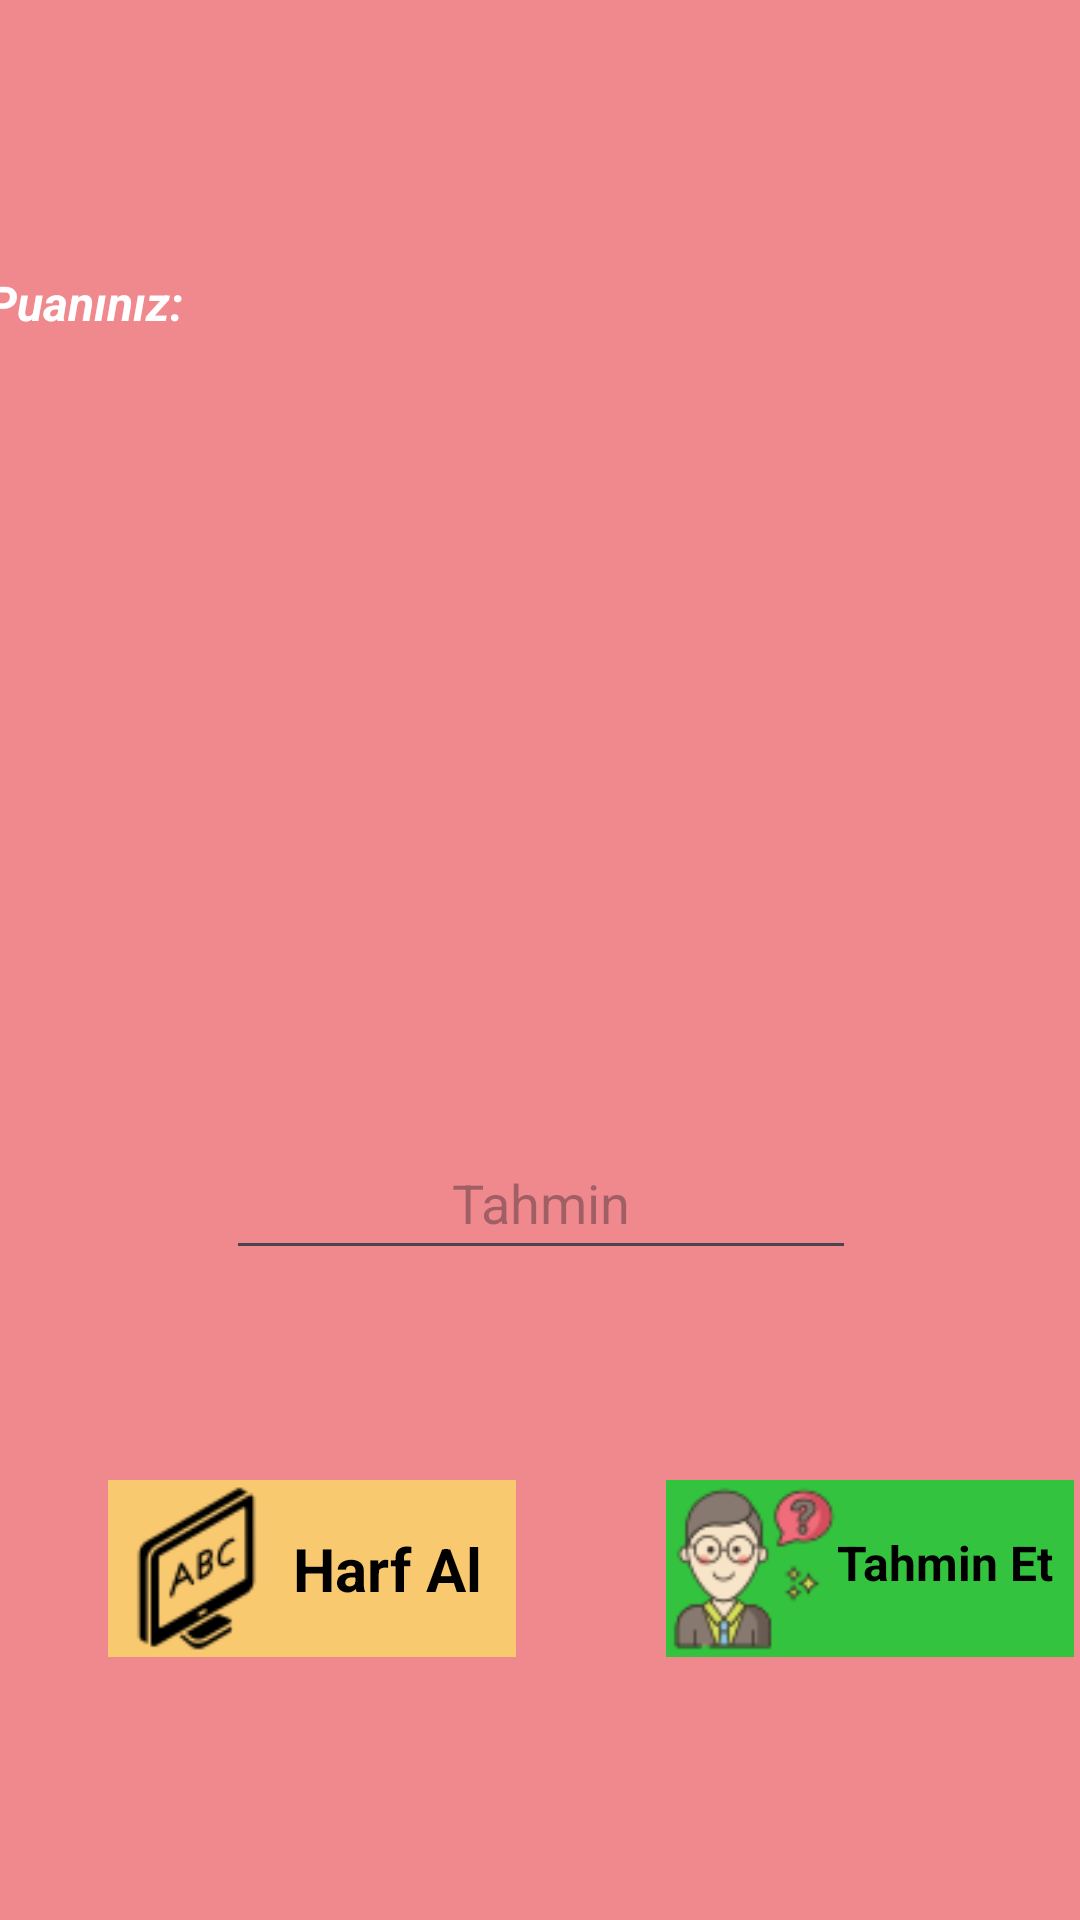

Layout XML and referenced resources for this Android screen:
<!-- AndroidManifest.xml: application theme Theme.KelimeTamamla -->
<!-- res/layout/activity_oyun.xml -->
<?xml version="1.0" encoding="utf-8"?>
<androidx.constraintlayout.widget.ConstraintLayout xmlns:android="http://schemas.android.com/apk/res/android"
    xmlns:app="http://schemas.android.com/apk/res-auto"
    xmlns:tools="http://schemas.android.com/tools"
    android:layout_width="match_parent"
    android:layout_height="match_parent"
    android:background="#F0898E"
    tools:context=".OyunActivity">

    <TextView
        android:id="@+id/guncelPoint"
        android:layout_width="wrap_content"
        android:layout_height="wrap_content"
        android:layout_marginStart="20dp"
        android:layout_marginTop="90dp"
        android:layout_marginEnd="320dp"
        android:text="Puanınız: "
        android:textColor="#FFFFFF"
        android:textSize="16sp"
        android:textStyle="bold|italic"
        app:layout_constraintEnd_toEndOf="parent"
        app:layout_constraintStart_toStartOf="parent"
        app:layout_constraintTop_toTopOf="parent" />

    <TextView
        android:id="@+id/txtViewSoru"
        android:layout_width="271dp"
        android:layout_height="78dp"
        android:layout_marginTop="180dp"
        android:fontFamily="@font/averia_libre_light"
        android:textAlignment="center"
        android:textColor="#F9C970"
        android:textSize="34sp"
        android:textStyle="bold|italic"
        app:layout_constraintEnd_toEndOf="parent"
        app:layout_constraintStart_toStartOf="parent"
        app:layout_constraintTop_toTopOf="parent" />

    <TextView
        android:id="@+id/txtViewSehir"
        android:layout_width="wrap_content"
        android:layout_height="wrap_content"
        android:layout_marginTop="45dp"
        android:textSize="24sp"
        android:textStyle="bold"
        app:layout_constraintEnd_toEndOf="@+id/txtViewSoru"
        app:layout_constraintStart_toStartOf="@+id/txtViewSoru"
        app:layout_constraintTop_toBottomOf="@+id/txtViewSoru" />

    <ImageButton
        android:id="@+id/btnHarfAl"
        android:layout_width="136dp"
        android:layout_height="59dp"
        android:layout_marginStart="36dp"
        android:background="#F9C970"
        android:contentDescription="Harf al"
        android:onClick="btnOyunHarfi"
        android:scaleType="fitStart"
        app:layout_constraintBottom_toBottomOf="@+id/btnTahmin"
        app:layout_constraintStart_toStartOf="parent"
        app:layout_constraintTop_toTopOf="@+id/btnTahmin"
        app:layout_constraintVertical_bias="1.0"
        app:srcCompat="@drawable/harf" />

    <ImageButton
        android:id="@+id/btnTahmin"
        android:layout_width="136dp"
        android:layout_height="59dp"
        android:layout_marginStart="50dp"
        android:layout_marginTop="70dp"
        android:background="#33C33E"
        android:contentDescription="Tahminde bulun"
        android:onClick="btnOyunTahmini"
        android:scaleType="fitStart"
        app:layout_constraintStart_toEndOf="@+id/btnHarfAl"
        app:layout_constraintTop_toBottomOf="@+id/txtTahmin"
        app:srcCompat="@drawable/tahmin" />

    <EditText
        android:id="@+id/txtTahmin"
        android:layout_width="wrap_content"
        android:layout_height="wrap_content"
        android:layout_marginTop="40dp"
        android:ems="10"
        android:hint="Tahmin"
        android:inputType="text"
        android:minHeight="48dp"
        android:textAlignment="center"
        android:textColor="#000000"
        app:layout_constraintEnd_toEndOf="@+id/txtViewSehir"
        app:layout_constraintStart_toStartOf="@+id/txtViewSehir"
        app:layout_constraintTop_toBottomOf="@+id/txtViewSehir" />

    <TextView
        android:id="@+id/textView7"
        android:layout_width="wrap_content"
        android:layout_height="wrap_content"
        android:layout_marginStart="50dp"
        android:text="Harf Al"
        android:textAlignment="center"
        android:textColor="#000000"
        android:textSize="20sp"
        android:textStyle="bold"
        app:layout_constraintBottom_toBottomOf="@+id/btnHarfAl"
        app:layout_constraintEnd_toEndOf="@+id/btnHarfAl"
        app:layout_constraintStart_toStartOf="@+id/btnHarfAl"
        app:layout_constraintTop_toTopOf="@+id/btnHarfAl" />

    <TextView
        android:id="@+id/textView8"
        android:layout_width="82dp"
        android:layout_height="26dp"
        android:layout_marginStart="50dp"
        android:text="Tahmin Et"
        android:textAlignment="center"
        android:textColor="#000000"
        android:textSize="16sp"
        android:textStyle="bold"
        app:layout_constraintBottom_toBottomOf="@+id/btnTahmin"
        app:layout_constraintEnd_toEndOf="@+id/btnTahmin"
        app:layout_constraintStart_toStartOf="@+id/btnTahmin"
        app:layout_constraintTop_toTopOf="@+id/btnTahmin" />
</androidx.constraintlayout.widget.ConstraintLayout>
<!-- resources referenced by this layout -->
<resources>
  <!-- drawable harf: png bitmap (drawable, 1794 bytes) -->
  <!-- drawable tahmin: png bitmap (drawable, 4341 bytes) -->
  <style name="Theme.KelimeTamamla" parent="Base.Theme.KelimeTamamla" />
  <style name="Base.Theme.KelimeTamamla" parent="Theme.Material3.DayNight.NoActionBar">
          
          
      </style>
</resources>
